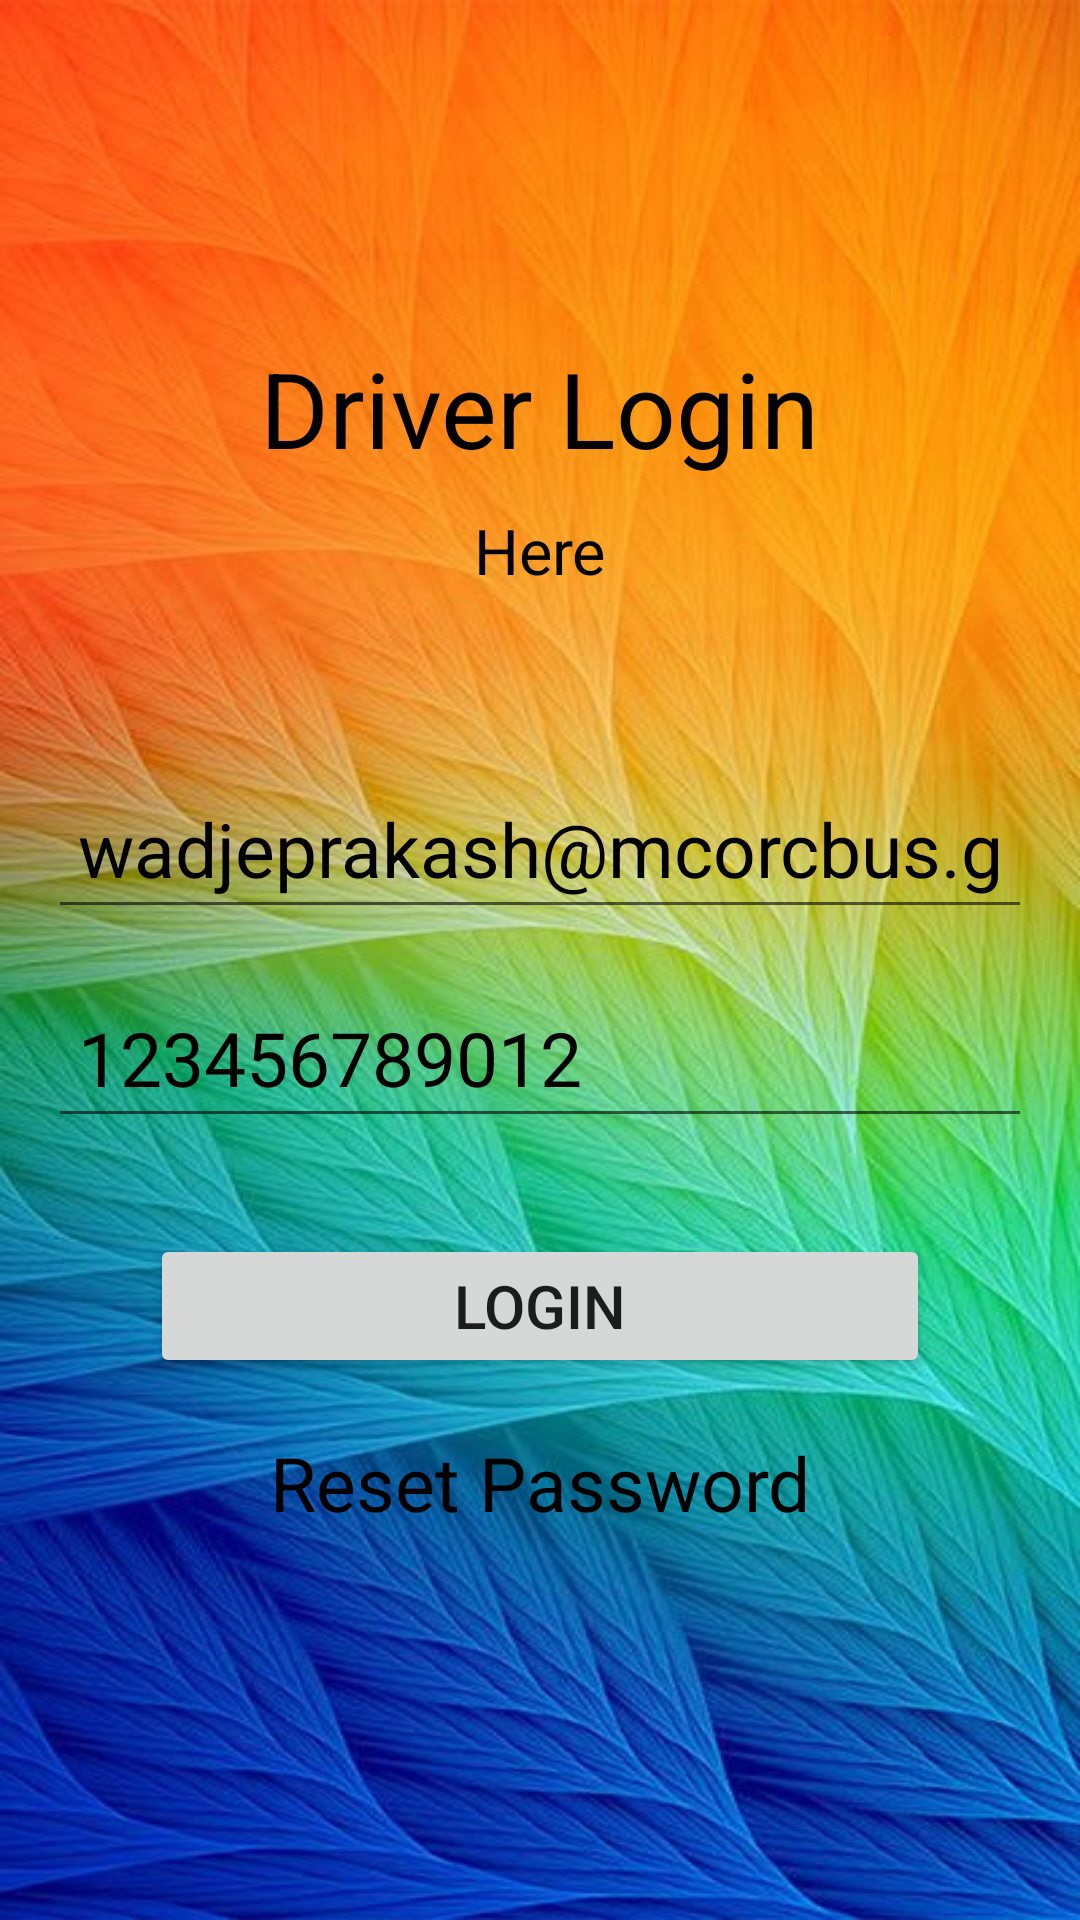

This screen was rendered from an Android layout file. Write that file and the resources it references.
<!-- AndroidManifest.xml: fallback theme Theme.MaterialComponents.DayNight.NoActionBar -->
<!-- res/layout/activity_driver_login.xml -->
<?xml version="1.0" encoding="utf-8"?>
<androidx.constraintlayout.widget.ConstraintLayout xmlns:android="http://schemas.android.com/apk/res/android"
    xmlns:app="http://schemas.android.com/apk/res-auto"
    xmlns:tools="http://schemas.android.com/tools"
    android:layout_width="match_parent"
    android:layout_height="match_parent"
    android:background="@drawable/phone1"
    tools:context=".DriverLogin">

    <TextView
        android:layout_width="wrap_content"
        android:layout_height="wrap_content"
        android:id="@+id/Login"
        android:text="Driver Login"
        android:textColor="@color/black"
        android:textSize="35dp"
        app:layout_constraintBottom_toBottomOf="parent"
        app:layout_constraintEnd_toEndOf="parent"
        app:layout_constraintStart_toStartOf="parent"
        app:layout_constraintTop_toTopOf="parent"
        app:layout_constraintVertical_bias="0.19"
        />

    <TextView
        android:id="@+id/textView2"
        android:layout_width="wrap_content"
        android:layout_height="wrap_content"
        android:text="Here"
        android:layout_marginTop="10dp"
        android:textColor="@color/black"
        android:textSize="21sp"
        app:layout_constraintEnd_toEndOf="parent"
        app:layout_constraintStart_toStartOf="parent"
        app:layout_constraintTop_toBottomOf="@+id/Login"
        />



    <EditText
        android:id="@+id/driverUsername"
        android:layout_width="0dp"
        android:layout_height="wrap_content"
        android:layout_marginStart="16dp"
        android:layout_marginEnd="16dp"
        android:ems="10"
        android:text="wadjeprakash@mcorcbus.gmail.com"
        android:inputType="textPersonName"
        android:padding="10dp"
        android:textColor="@color/black"
        android:textStyle="normal"
        android:textColorHint="@color/black"
        android:textSize="25dp"
        app:layout_constraintBottom_toBottomOf="parent"
        app:layout_constraintEnd_toEndOf="parent"
        app:layout_constraintStart_toStartOf="parent"
        app:layout_constraintTop_toBottomOf="@+id/textView2"
        app:layout_constraintVertical_bias="0.15"
        />


    <EditText
        android:id="@+id/driverpassword"
        android:layout_width="0dp"
        android:layout_height="wrap_content"
        android:layout_marginStart="16dp"
        android:layout_marginEnd="16dp"
        android:ems="10"
        android:text="123456789012"
        android:inputType="textPersonName"
        android:padding="10dp"
        android:textColor="@color/black"
        android:textStyle="normal"
        android:textColorHint="@color/black"
        android:textSize="25dp"
        android:layout_marginTop="16dp"
        app:layout_constraintEnd_toEndOf="parent"
        app:layout_constraintStart_toStartOf="parent"
        app:layout_constraintTop_toBottomOf="@+id/driverUsername"
        />

    <Button
        android:id="@+id/driverloginbtn"
        android:layout_width="match_parent"
        android:layout_height="wrap_content"
        android:layout_marginStart="50dp"
        android:layout_marginTop="32dp"
        android:layout_marginEnd="50dp"
        android:text="Login"
        android:textSize="20sp"
        android:padding="10dp"
        app:layout_constraintEnd_toEndOf="parent"
        app:layout_constraintStart_toStartOf="parent"
        app:layout_constraintTop_toBottomOf="@+id/driverpassword"
        />

    <TextView
        android:id="@+id/driverforgetPassword"
        android:layout_width="wrap_content"
        android:layout_height="wrap_content"
        android:layout_marginTop="18dp"
        android:text="Reset Password"
        android:textSize="25dp"
        android:textColor="@color/black"
        android:textStyle="normal"
        app:layout_constraintEnd_toEndOf="parent"
        app:layout_constraintStart_toStartOf="parent"
        app:layout_constraintTop_toBottomOf="@+id/driverloginbtn"
        />

    <ProgressBar
        android:id="@+id/progressBar2"
        android:layout_width="wrap_content"
        android:layout_height="wrap_content"
        style="?android:attr/progressBarStyle"
        android:visibility="invisible"
        app:layout_constraintBottom_toBottomOf="parent"
        app:layout_constraintEnd_toEndOf="parent"
        app:layout_constraintStart_toStartOf="parent"
        app:layout_constraintTop_toBottomOf="@id/driverforgetPassword"
        app:layout_constraintVertical_bias="0.39"
        />



</androidx.constraintlayout.widget.ConstraintLayout>
<!-- resources referenced by this layout -->
<resources>
  <!-- drawable phone1: jpg bitmap (drawable, 62669 bytes) -->
  <!-- not gathered from this repository: default colours our renderer supplied (Android Studio template values) -->
  <color name="black">#FF000000</color>
</resources>
